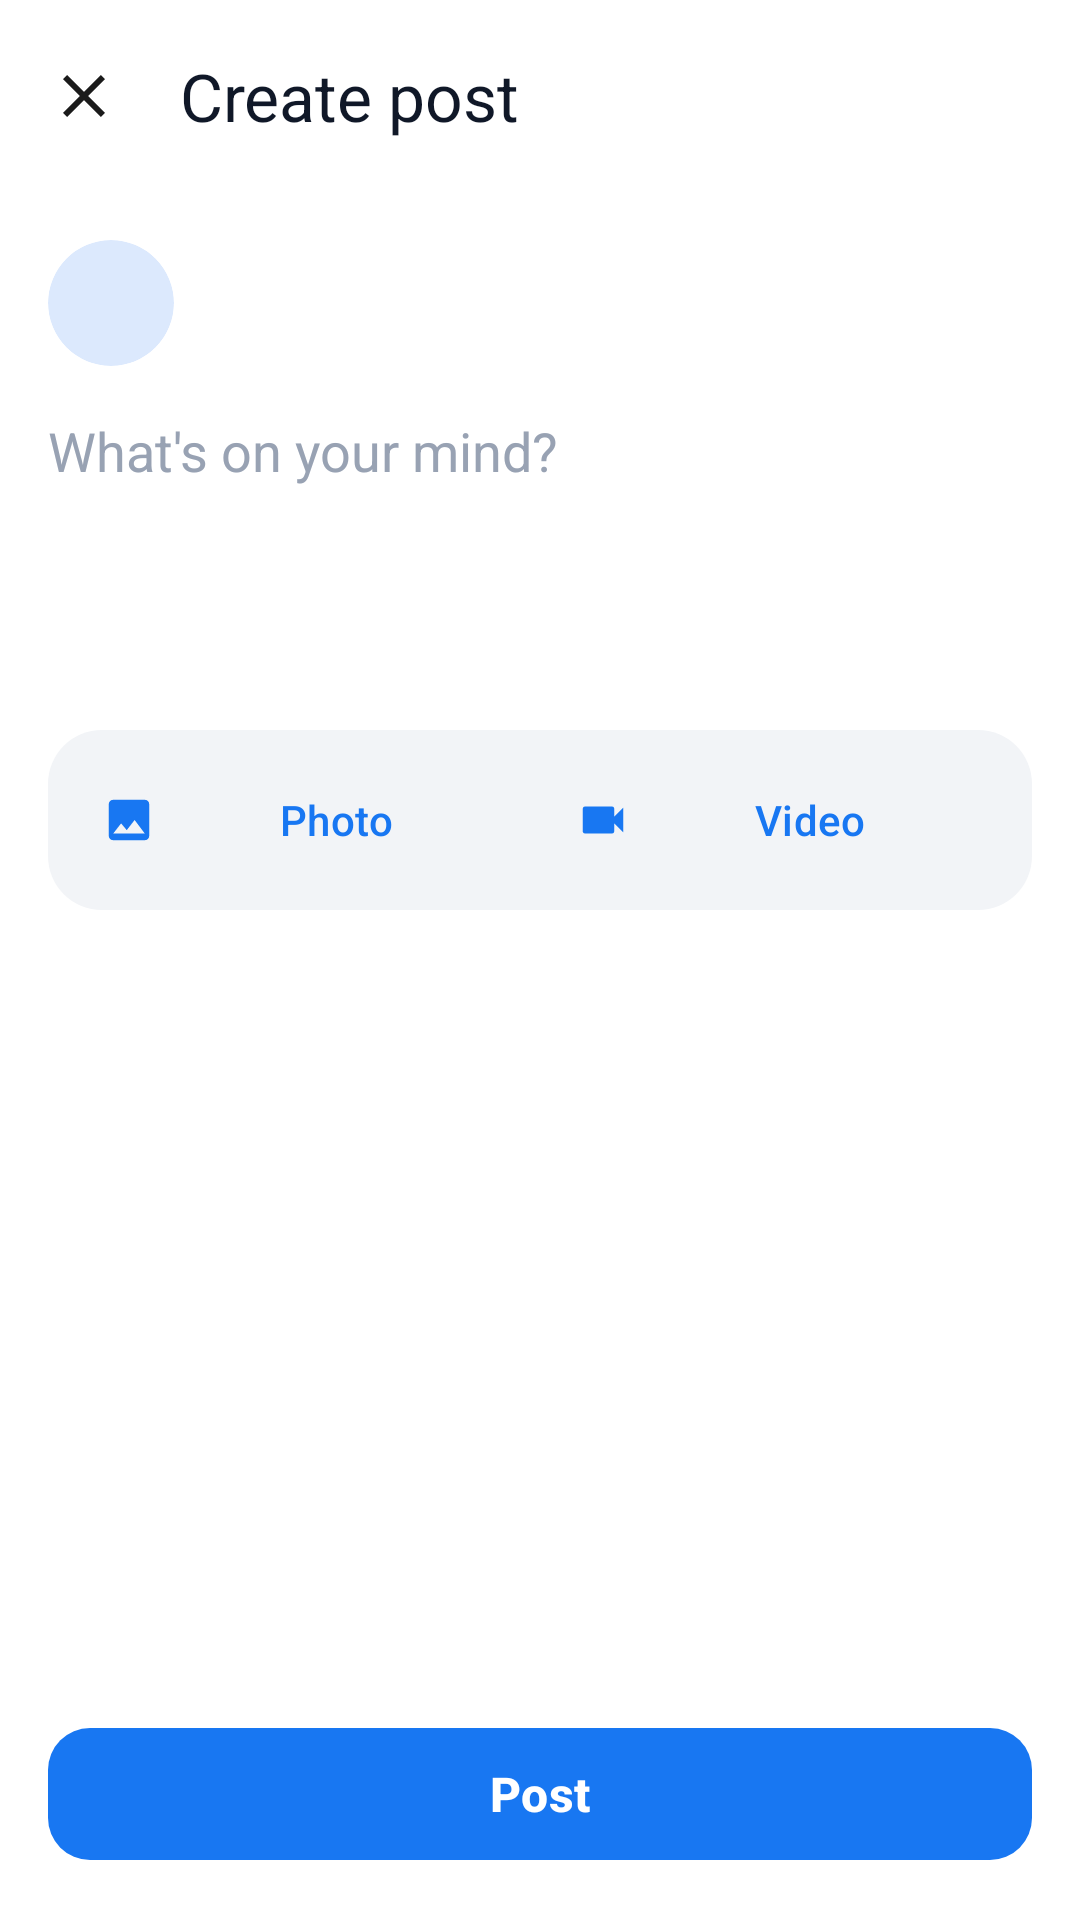

Produce the Android XML layout that renders to this screen, including the resource entries it uses.
<!-- AndroidManifest.xml: application theme Theme.SocialX -->
<!-- res/layout/activity_create_post.xml -->
<?xml version="1.0" encoding="utf-8"?>
<LinearLayout xmlns:android="http://schemas.android.com/apk/res/android"
    xmlns:app="http://schemas.android.com/apk/res-auto"
    android:layout_width="match_parent"
    android:layout_height="match_parent"
    android:background="@color/card_bg"
    android:orientation="vertical">

    <com.google.android.material.appbar.MaterialToolbar
        android:id="@+id/toolbar"
        android:layout_width="match_parent"
        android:layout_height="?attr/actionBarSize"
        android:background="@color/card_bg"
        app:navigationIcon="@drawable/ic_close"
        app:title="Create post"
        app:titleTextColor="@color/text_primary" />

    <ScrollView
        android:layout_width="match_parent"
        android:layout_height="0dp"
        android:layout_weight="1">

        <LinearLayout
            android:layout_width="match_parent"
            android:layout_height="wrap_content"
            android:orientation="vertical"
            android:padding="16dp">

            <LinearLayout
                android:layout_width="match_parent"
                android:layout_height="wrap_content"
                android:gravity="center_vertical"
                android:orientation="horizontal">

                <com.google.android.material.imageview.ShapeableImageView
                    android:id="@+id/myAvatar"
                    android:layout_width="42dp"
                    android:layout_height="42dp"
                    android:scaleType="centerCrop"
                    android:src="@drawable/bg_circle_placeholder"
                    app:shapeAppearanceOverlay="@style/ShapeCircle" />

                <TextView
                    android:id="@+id/tvMyName"
                    android:layout_width="wrap_content"
                    android:layout_height="wrap_content"
                    android:layout_marginStart="10dp"
                    android:textColor="@color/text_primary"
                    android:textSize="15sp"
                    android:textStyle="bold" />
            </LinearLayout>

            <EditText
                android:id="@+id/etPostText"
                android:layout_width="match_parent"
                android:layout_height="wrap_content"
                android:layout_marginTop="16dp"
                android:background="@null"
                android:gravity="top"
                android:hint="What's on your mind?"
                android:inputType="textMultiLine|textCapSentences"
                android:minLines="4"
                android:textColor="@color/text_primary"
                android:textColorHint="@color/text_tertiary"
                android:textSize="18sp" />

            <com.google.android.material.imageview.ShapeableImageView
                android:id="@+id/previewImage"
                android:layout_width="match_parent"
                android:layout_height="240dp"
                android:layout_marginTop="14dp"
                android:scaleType="centerCrop"
                android:visibility="gone"
                app:shapeAppearanceOverlay="@style/ShapeRounded" />

            <VideoView
                android:id="@+id/previewVideo"
                android:layout_width="match_parent"
                android:layout_height="240dp"
                android:layout_marginTop="14dp"
                android:visibility="gone" />

            <LinearLayout
                android:layout_width="match_parent"
                android:layout_height="wrap_content"
                android:layout_marginTop="18dp"
                android:background="@drawable/bg_chip"
                android:gravity="center_vertical"
                android:orientation="horizontal"
                android:padding="6dp">

                <com.google.android.material.button.MaterialButton
                    android:id="@+id/btnPickImage"
                    style="@style/Widget.SocialX.Button.Text"
                    android:layout_width="0dp"
                    android:layout_height="wrap_content"
                    android:layout_weight="1"
                    android:text="Photo"
                    app:icon="@drawable/ic_image" />

                <com.google.android.material.button.MaterialButton
                    android:id="@+id/btnPickVideo"
                    style="@style/Widget.SocialX.Button.Text"
                    android:layout_width="0dp"
                    android:layout_height="wrap_content"
                    android:layout_weight="1"
                    android:text="Video"
                    app:icon="@drawable/ic_video" />
            </LinearLayout>
        </LinearLayout>
    </ScrollView>

    <com.google.android.material.button.MaterialButton
        android:id="@+id/btnPost"
        style="@style/Widget.SocialX.Button"
        android:layout_width="match_parent"
        android:layout_height="wrap_content"
        android:layout_margin="16dp"
        android:text="Post" />
</LinearLayout>
<!-- resources referenced by this layout -->
<resources>
  <color name="card_bg">#FFFFFF</color>
  <color name="text_primary">#101828</color>
  <color name="text_tertiary">#98A2B3</color>
  <!-- drawable bg_chip (drawable) -->
  <shape xmlns:android="http://schemas.android.com/apk/res/android" android:shape="rectangle">
      <solid android:color="@color/chip_bg" />
      <corners android:radius="18dp" />
  </shape>
  <!-- drawable bg_circle_placeholder (drawable) -->
  <shape xmlns:android="http://schemas.android.com/apk/res/android" android:shape="oval">
      <solid android:color="@color/brand_blue_soft" />
  </shape>
  <!-- drawable ic_close (drawable) -->
  <vector xmlns:android="http://schemas.android.com/apk/res/android"
      android:width="24dp" android:height="24dp"
      android:viewportWidth="24" android:viewportHeight="24">
      <path android:fillColor="#FF1B1B1B" android:pathData="M19,6.41L17.59,5 12,10.59 6.41,5 5,6.41 10.59,12 5,17.59 6.41,19 12,13.41 17.59,19 19,17.59 13.41,12z" />
  </vector>
  <!-- drawable ic_image (drawable) -->
  <vector xmlns:android="http://schemas.android.com/apk/res/android"
      android:width="24dp" android:height="24dp"
      android:viewportWidth="24" android:viewportHeight="24">
      <path android:fillColor="#FF1B1B1B" android:pathData="M21,19V5c0,-1.1 -0.9,-2 -2,-2H5c-1.1,0 -2,0.9 -2,2v14c0,1.1 0.9,2 2,2h14c1.1,0 2,-0.9 2,-2zM8.5,13.5l2.5,3.01L14.5,12l4.5,6H5l3.5,-4.5z" />
  </vector>
  <!-- drawable ic_video (drawable) -->
  <vector xmlns:android="http://schemas.android.com/apk/res/android"
      android:width="24dp" android:height="24dp"
      android:viewportWidth="24" android:viewportHeight="24">
      <path android:fillColor="#FF1B1B1B" android:pathData="M17,10.5V7c0,-0.55 -0.45,-1 -1,-1H4c-0.55,0 -1,0.45 -1,1v10c0,0.55 0.45,1 1,1h12c0.55,0 1,-0.45 1,-1v-3.5l4,4v-11l-4,4z" />
  </vector>
  <style name="ShapeCircle">
          <item name="cornerFamily">rounded</item>
          <item name="cornerSize">50%</item>
      </style>
  <style name="ShapeRounded">
          <item name="cornerFamily">rounded</item>
          <item name="cornerSize">14dp</item>
      </style>
  <style name="Widget.SocialX.Button" parent="Widget.Material3.Button">
          <item name="android:minHeight">52dp</item>
          <item name="cornerRadius">14dp</item>
          <item name="android:textAllCaps">false</item>
          <item name="android:textSize">16sp</item>
          <item name="android:textStyle">bold</item>
      </style>
  <style name="Widget.SocialX.Button.Text" parent="Widget.Material3.Button.TextButton">
          <item name="android:textAllCaps">false</item>
          <item name="android:textSize">14sp</item>
          <item name="android:textColor">@color/brand_blue</item>
      </style>
  <style name="Theme.SocialX" parent="Theme.Material3.DayNight.NoActionBar">
          <item name="colorPrimary">@color/brand_blue</item>
          <item name="colorOnPrimary">@color/white</item>
          <item name="colorPrimaryContainer">@color/brand_blue_light</item>
          <item name="colorOnPrimaryContainer">@color/brand_blue_dark</item>
          <item name="colorSecondary">@color/brand_blue</item>
          <item name="android:colorBackground">@color/surface_bg</item>
          <item name="colorSurface">@color/card_bg</item>
          <item name="colorOnSurface">@color/text_primary</item>
          <item name="android:statusBarColor">@color/card_bg</item>
          <item name="android:windowLightStatusBar" tools:targetApi="m">true</item>
          <item name="android:navigationBarColor">@color/card_bg</item>
      </style>
  <color name="chip_bg">#F2F4F7</color>
  <color name="brand_blue_soft">#DCE9FD</color>
  <color name="brand_blue">#1877F2</color>
  <color name="white">#FFFFFF</color>
  <color name="brand_blue_light">#E7F0FE</color>
  <color name="brand_blue_dark">#0B5ED7</color>
  <color name="surface_bg">#F2F4F7</color>
</resources>
